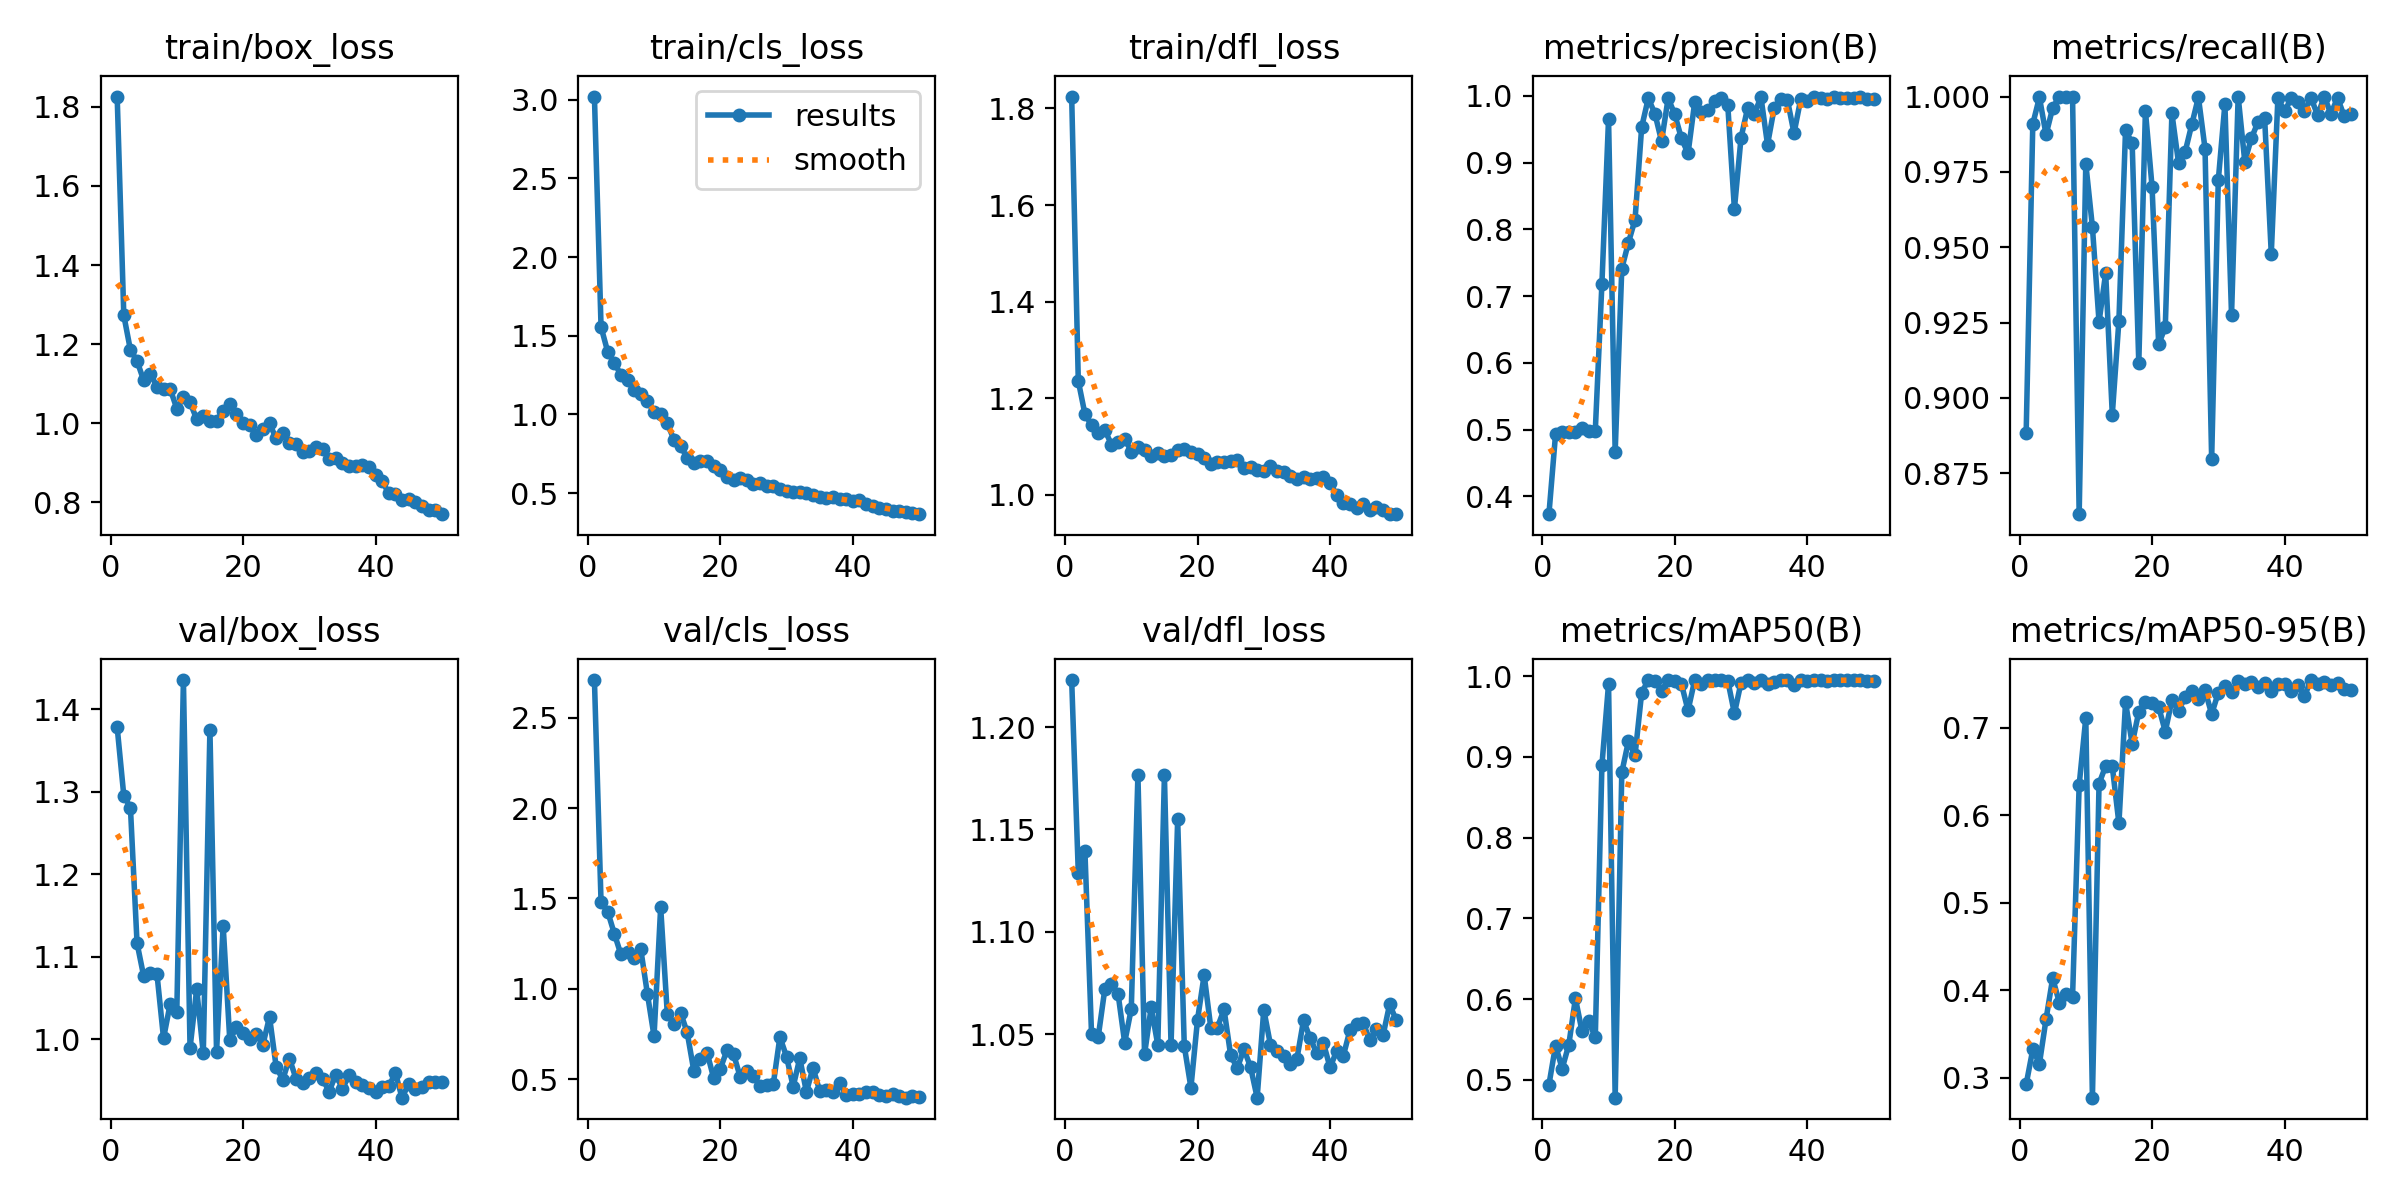

The table this chart was drawn from, first rows:
epoch, time, train/box_loss, train/cls_loss, train/dfl_loss, metrics/precision(B), metrics/recall(B), metrics/mAP50(B), metrics/mAP50-95(B), val/box_loss, val/cls_loss, val/dfl_loss, lr/pg0, lr/pg1, lr/pg2
1, 356.8, 1.826, 3.021, 1.825, 0.3733, 0.8885, 0.494, 0.2927, 1.378, 2.709, 1.223, 0.0004048, 0.0004048, 0.0004048
2, 742.3, 1.273, 1.556, 1.236, 0.4931, 0.9909, 0.5425, 0.3325, 1.296, 1.48, 1.129, 0.0008052, 0.0008052, 0.0008052
3, 1151, 1.185, 1.399, 1.167, 0.496, 0.9997, 0.514, 0.3162, 1.281, 1.428, 1.139, 0.001189, 0.001189, 0.001189
4, 1530, 1.157, 1.325, 1.144, 0.4966, 0.9874, 0.5435, 0.3671, 1.117, 1.306, 1.05, 0.001176, 0.001176, 0.001176
5, 1925, 1.108, 1.253, 1.127, 0.4969, 0.9962, 0.601, 0.4139, 1.077, 1.19, 1.048, 0.001151, 0.001151, 0.001151
6, 2321, 1.125, 1.216, 1.135, 0.502, 1, 0.56, 0.3861, 1.081, 1.203, 1.072, 0.001126, 0.001126, 0.001126
7, 2701, 1.092, 1.156, 1.104, 0.4985, 1, 0.5725, 0.3962, 1.08, 1.171, 1.074, 0.001102, 0.001102, 0.001102
8, 3079, 1.085, 1.132, 1.109, 0.4985, 1, 0.5529, 0.3924, 1.001, 1.218, 1.07, 0.001077, 0.001077, 0.001077
9, 3458, 1.086, 1.086, 1.116, 0.7189, 0.8615, 0.8896, 0.6347, 1.043, 0.9718, 1.046, 0.001052, 0.001052, 0.001052
10, 3849, 1.037, 1.014, 1.089, 0.9654, 0.9777, 0.99, 0.7112, 1.033, 0.7379, 1.062, 0.001027, 0.001027, 0.001027
11, 4221, 1.066, 1.004, 1.098, 0.4665, 0.9567, 0.478, 0.2774, 1.436, 1.452, 1.177, 0.001002, 0.001002, 0.001002
12, 4594, 1.052, 0.9421, 1.094, 0.7412, 0.9252, 0.8807, 0.6362, 0.9897, 0.8624, 1.04, 0.0009778, 0.0009778, 0.0009778
13, 4972, 1.01, 0.8402, 1.08, 0.7801, 0.9415, 0.9192, 0.6565, 1.061, 0.8079, 1.063, 0.000953, 0.000953, 0.000953
14, 5351, 1.018, 0.8004, 1.087, 0.8146, 0.8945, 0.9021, 0.6559, 0.983, 0.8688, 1.045, 0.0009283, 0.0009283, 0.0009283
15, 5726, 1.005, 0.7222, 1.081, 0.9533, 0.9257, 0.9793, 0.5909, 1.376, 0.7589, 1.176, 0.0009035, 0.0009035, 0.0009035
16, 6106, 1.005, 0.6913, 1.082, 0.9964, 0.9889, 0.995, 0.7292, 0.9851, 0.5474, 1.045, 0.0008787, 0.0008787, 0.0008787
17, 6487, 1.031, 0.7045, 1.092, 0.9734, 0.9845, 0.9937, 0.6816, 1.138, 0.613, 1.155, 0.000854, 0.000854, 0.000854
18, 6863, 1.048, 0.7023, 1.095, 0.9323, 0.9116, 0.9819, 0.7185, 0.999, 0.6471, 1.044, 0.0008293, 0.0008293, 0.0008293
19, 7236, 1.024, 0.6722, 1.088, 0.9966, 0.9952, 0.995, 0.7301, 1.015, 0.5066, 1.024, 0.0008045, 0.0008045, 0.0008045
20, 7604, 0.9996, 0.6457, 1.085, 0.9723, 0.9701, 0.9937, 0.7282, 1.008, 0.5575, 1.057, 0.0007797, 0.0007797, 0.0007797
21, 7977, 0.9951, 0.6018, 1.076, 0.9364, 0.9178, 0.9903, 0.724, 1.001, 0.6589, 1.079, 0.000755, 0.000755, 0.000755
22, 8347, 0.9699, 0.582, 1.063, 0.9138, 0.9236, 0.9574, 0.6957, 1.006, 0.6391, 1.053, 0.0007302, 0.0007302, 0.0007302
23, 8715, 0.9861, 0.5941, 1.067, 0.9902, 0.9944, 0.9946, 0.7317, 0.9937, 0.5132, 1.053, 0.0007055, 0.0007055, 0.0007055
24, 9084, 0.999, 0.5806, 1.068, 0.9766, 0.978, 0.9905, 0.7198, 1.027, 0.548, 1.062, 0.0006808, 0.0006808, 0.0006808
25, 9457, 0.9609, 0.5564, 1.069, 0.979, 0.9817, 0.9945, 0.7351, 0.9667, 0.5192, 1.04, 0.000656, 0.000656, 0.000656
26, 9828, 0.9754, 0.5615, 1.071, 0.9922, 0.9908, 0.995, 0.7426, 0.9513, 0.4633, 1.033, 0.0006312, 0.0006312, 0.0006312
27, 10199, 0.9489, 0.5449, 1.055, 0.9963, 0.9998, 0.995, 0.7335, 0.9768, 0.4691, 1.043, 0.0006065, 0.0006065, 0.0006065
28, 10570, 0.9472, 0.5417, 1.058, 0.986, 0.9828, 0.9943, 0.7429, 0.9524, 0.4724, 1.034, 0.0005818, 0.0005818, 0.0005818
29, 10956, 0.9261, 0.5284, 1.051, 0.8305, 0.8798, 0.9537, 0.7157, 0.9477, 0.7334, 1.019, 0.000557, 0.000557, 0.000557
30, 11336, 0.9283, 0.5134, 1.048, 0.9373, 0.9722, 0.9918, 0.7401, 0.9536, 0.6247, 1.062, 0.0005322, 0.0005322, 0.0005322
31, 11722, 0.939, 0.5091, 1.059, 0.982, 0.9975, 0.9949, 0.7483, 0.9597, 0.4587, 1.045, 0.0005075, 0.0005075, 0.0005075
32, 12099, 0.9343, 0.5035, 1.049, 0.9722, 0.9275, 0.9908, 0.7408, 0.9521, 0.6162, 1.042, 0.0004827, 0.0004827, 0.0004827
33, 12479, 0.9096, 0.4977, 1.048, 0.9986, 1, 0.995, 0.7534, 0.9368, 0.4296, 1.039, 0.000458, 0.000458, 0.000458
34, 12859, 0.9105, 0.489, 1.038, 0.9271, 0.9784, 0.99, 0.7498, 0.9574, 0.5629, 1.035, 0.0004332, 0.0004332, 0.0004332
35, 13243, 0.8994, 0.4778, 1.033, 0.9814, 0.9861, 0.9931, 0.7521, 0.9402, 0.4354, 1.038, 0.0004085, 0.0004085, 0.0004085
36, 13642, 0.8902, 0.4714, 1.037, 0.995, 0.9916, 0.9948, 0.7471, 0.9563, 0.4392, 1.057, 0.0003837, 0.0003837, 0.0003837
37, 14043, 0.8909, 0.4721, 1.034, 0.994, 0.9927, 0.9949, 0.7515, 0.9485, 0.4267, 1.048, 0.000359, 0.000359, 0.000359
38, 14437, 0.8933, 0.4646, 1.034, 0.9442, 0.9478, 0.9892, 0.7426, 0.945, 0.481, 1.041, 0.0003343, 0.0003343, 0.0003343
39, 14832, 0.8882, 0.4633, 1.037, 0.9946, 0.9995, 0.995, 0.7505, 0.9406, 0.4152, 1.046, 0.0003095, 0.0003095, 0.0003095
40, 15226, 0.8681, 0.449, 1.025, 0.9926, 0.9951, 0.9938, 0.7496, 0.9364, 0.4171, 1.034, 0.0002848, 0.0002848, 0.0002848
41, 15620, 0.8537, 0.4547, 0.9993, 0.9983, 0.9994, 0.995, 0.7421, 0.9424, 0.4199, 1.042, 0.00026, 0.00026, 0.00026
42, 16416, 0.8219, 0.4333, 0.9819, 0.9973, 0.9982, 0.995, 0.7493, 0.9431, 0.4283, 1.039, 0.0002352, 0.0002352, 0.0002352
43, 16793, 0.8217, 0.4159, 0.98, 0.9954, 0.9952, 0.9942, 0.736, 0.9592, 0.4268, 1.052, 0.0002105, 0.0002105, 0.0002105
44, 17168, 0.8062, 0.4071, 0.9729, 0.9982, 0.9996, 0.995, 0.7546, 0.9294, 0.413, 1.055, 0.0001857, 0.0001857, 0.0001857
45, 17548, 0.8085, 0.3962, 0.9808, 0.997, 0.9938, 0.995, 0.7496, 0.9459, 0.4095, 1.055, 0.000161, 0.000161, 0.000161
46, 17924, 0.8014, 0.3862, 0.9683, 0.9963, 1, 0.995, 0.7522, 0.9398, 0.4161, 1.047, 0.0001363, 0.0001363, 0.0001363
47, 18300, 0.7911, 0.3832, 0.9749, 0.9972, 0.9943, 0.995, 0.7484, 0.9426, 0.4061, 1.052, 0.0001115, 0.0001115, 0.0001115
48, 18674, 0.78, 0.3797, 0.9684, 0.9991, 0.9996, 0.995, 0.7513, 0.9486, 0.3977, 1.049, 8.675e-05, 8.675e-05, 8.675e-05
49, 19047, 0.7795, 0.3748, 0.9598, 0.9955, 0.9935, 0.9943, 0.7446, 0.9484, 0.4059, 1.065, 6.2e-05, 6.2e-05, 6.2e-05
50, 19424, 0.7694, 0.3655, 0.9603, 0.9948, 0.9942, 0.9942, 0.7436, 0.9486, 0.4034, 1.057, 3.725e-05, 3.725e-05, 3.725e-05
